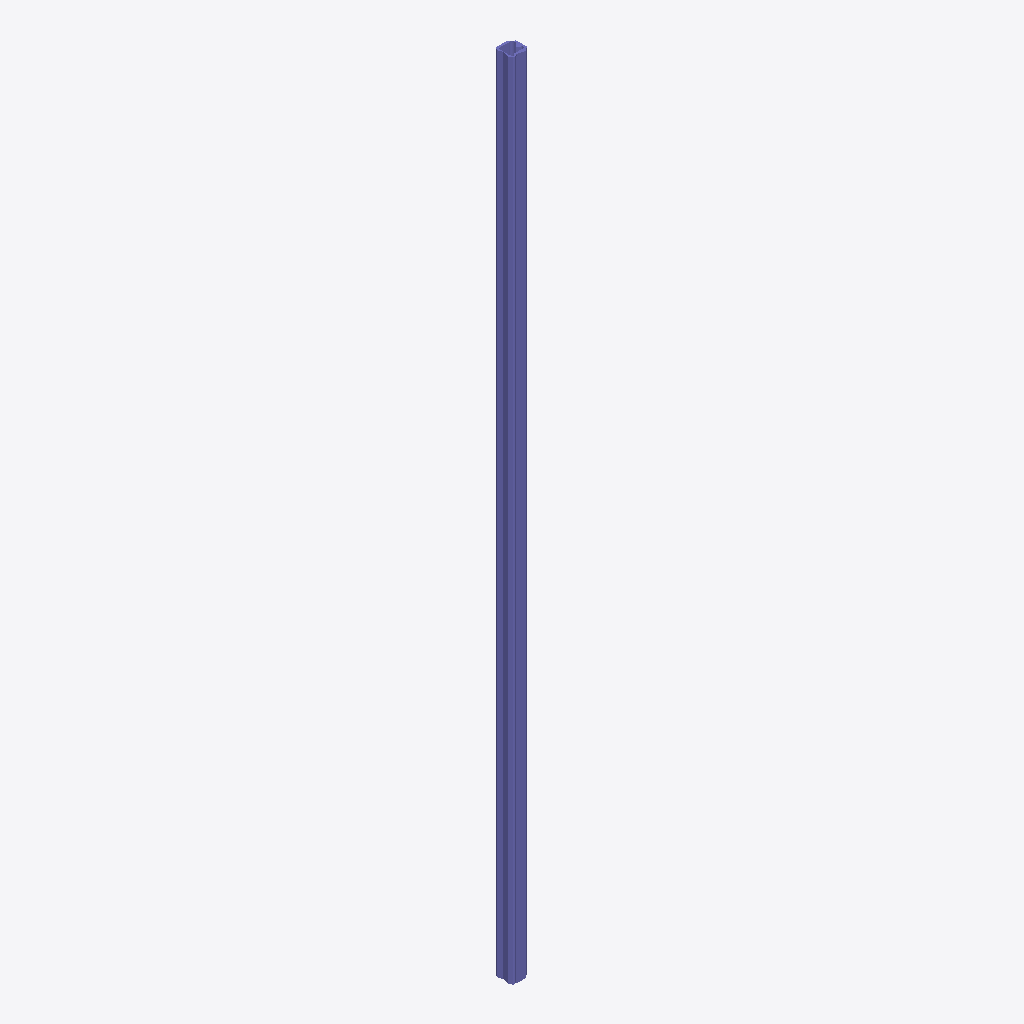
Isometric view of an IFC building model (IFC-SPF (STEP), schema IFC2X3, length unit metre), seen from the south-west, elements coloured by IFC class: 1 column (violet).
Extent 63.5 m × 63.5 m × 2793.0 m (x, y, z). Storeys (1): Default Building Storey at 0.00 m. Elements (1): 1 IfcColumn.

HEADER;
FILE_DESCRIPTION(('ViewDefinition [CoordinationView]'),'2;1');
FILE_NAME('/Users/macbook/Desktop/BIM/data/rst_basic/IfcColumn16.ifc','2018-08-31T04:46:05-0400',('Unknown Author','info@ifctoolsproject.com'),('Unknown Organization'),'IFC Tools Project - IFC2x3 Java Toolbox','IFC2x3 Java Toolbox 2.0','Unknown Authorizer');
FILE_SCHEMA(('IFC2X3'));
ENDSEC;
DATA;
#123=IFCPROJECT('2phqoNO0z38AJYevhfT6SQ',#115,'Default Project','Description of Default Project',$,$,$,(#118),#122);
#125=IFCBUILDING('17Squ2tHT02h0o5JrpRlZ2',#115,'Default Building','Description',$,#124,$,$,.ELEMENT.,$,$,$);
#126=IFCBUILDINGSTOREY('3y_hW6Rjz5XOYCDI0K1lXA',#115,'Default Building Storey','Description',$,#124,$,$,.ELEMENT.,$);
#1=IFCCOLUMN('3W8RUf7bT2Z8VRZWXpDsnE',#2,'HSS-Hollow Structural Section-Column:HSS63.5X63.5X7.9:1417479',$,'HSS63.5X63.5X7.9',#3,#4,'1417479');
ENDSEC;
